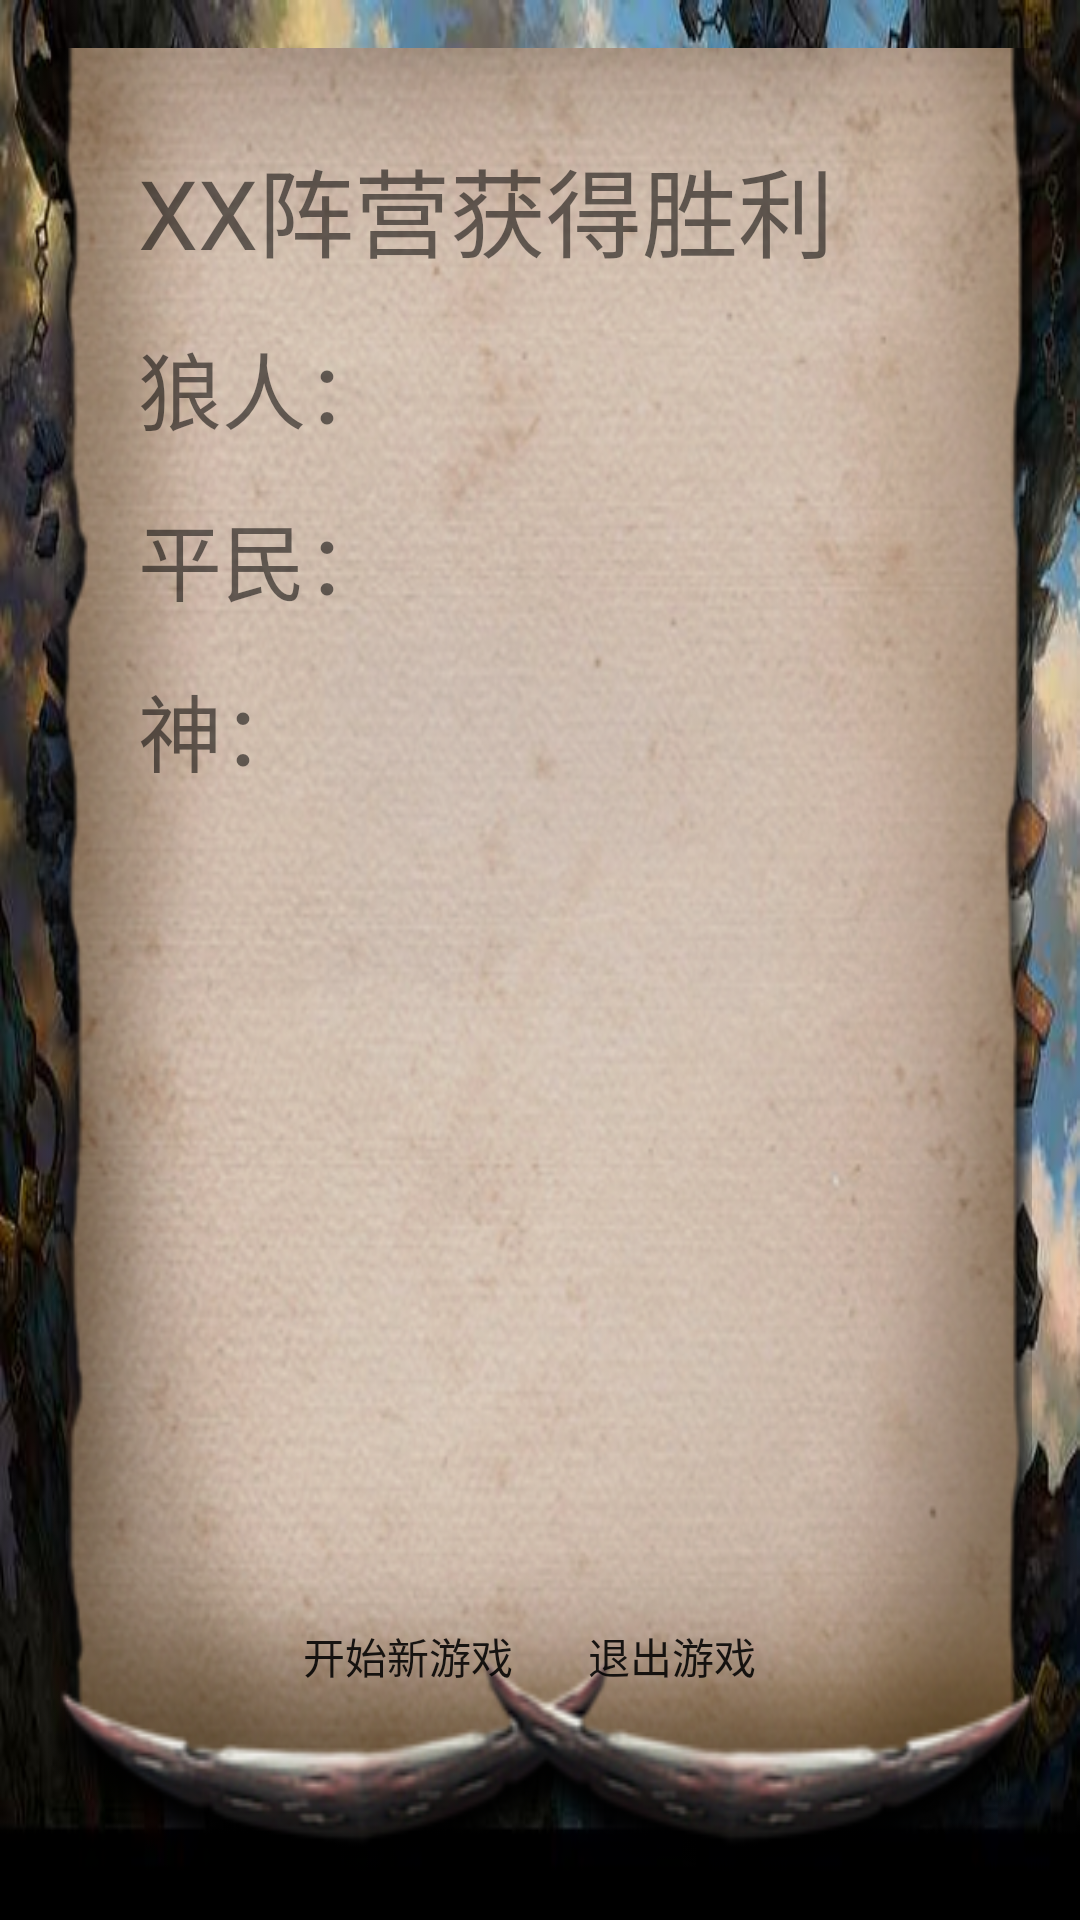

Write the Android layout XML for this screen, with the resource values it uses.
<!-- AndroidManifest.xml: application theme AppTheme -->
<!-- res/layout/popup_ganme_end.xml -->
<?xml version="1.0" encoding="utf-8"?>
<LinearLayout xmlns:android="http://schemas.android.com/apk/res/android"
    android:orientation="vertical" android:layout_width="match_parent"
    android:layout_height="match_parent"
    android:padding="16dp"
    android:background="@mipmap/img_tv_background">

    <LinearLayout
        android:layout_width="match_parent"
        android:layout_height="match_parent"
        android:orientation="vertical"
        android:paddingStart="30dp"
        android:paddingEnd="30dp"
        android:paddingTop="30dp"
        android:paddingBottom="48dp"
        android:background="@mipmap/img_background_no_title">
        <TextView
            android:id="@+id/tv_popup_game_end_result"
            android:layout_width="match_parent"
            android:layout_height="wrap_content"
            android:textSize="32sp"
            android:text="XX阵营获得胜利"/>

        <TextView
            android:id="@+id/tv_popup_game_end_wolf"
            android:layout_width="match_parent"
            android:layout_height="wrap_content"
            android:textSize="28sp"
            android:paddingTop="16dp"
            android:text="狼人："/>

        <TextView
            android:id="@+id/tv_popup_game_end_villager"
            android:layout_width="match_parent"
            android:layout_height="wrap_content"
            android:textSize="28sp"
            android:paddingTop="16dp"
            android:text="平民："/>

        <TextView
            android:id="@+id/tv_popup_game_end_god"
            android:layout_width="match_parent"
            android:layout_height="0dp"
            android:layout_weight="1"
            android:textSize="28sp"
            android:paddingTop="16dp"
            android:text="神："/>

        <LinearLayout
            android:layout_width="wrap_content"
            android:layout_height="wrap_content"
            android:orientation="horizontal"
            android:layout_gravity="center">

            <Button
                android:id="@+id/btn_start_game"
                android:layout_width="wrap_content"
                android:layout_height="wrap_content"
                android:background="@color/colorTransparent"
                android:text="开始新游戏"/>

            <Button
                android:id="@+id/btn_exit_game"
                android:layout_width="wrap_content"
                android:layout_height="wrap_content"
                android:background="@color/colorTransparent"
                android:text="退出游戏"/>
        </LinearLayout>


    </LinearLayout>


</LinearLayout>
<!-- resources referenced by this layout -->
<resources>
  <color name="colorTransparent">#00000000</color>
  <!-- mipmap img_background_no_title: png bitmap (mipmap-xxhdpi, 294679 bytes) -->
  <!-- mipmap img_tv_background: jpg bitmap (mipmap-xxhdpi, 58419 bytes) -->
  <style name="AppTheme" parent="Theme.AppCompat.Light.NoActionBar">
          
          <item name="colorPrimary">@color/colorPrimary</item>
          <item name="colorPrimaryDark">@color/colorPrimaryDark</item>
          <item name="colorAccent">@color/colorAccent</item>
          <item name="android:screenOrientation">landscape</item>
          <item name="android:windowTranslucentStatus">true</item>
      </style>
  <color name="colorPrimary">#3F51B5</color>
  <color name="colorPrimaryDark">#303F9F</color>
  <color name="colorAccent">#FF4081</color>
</resources>
